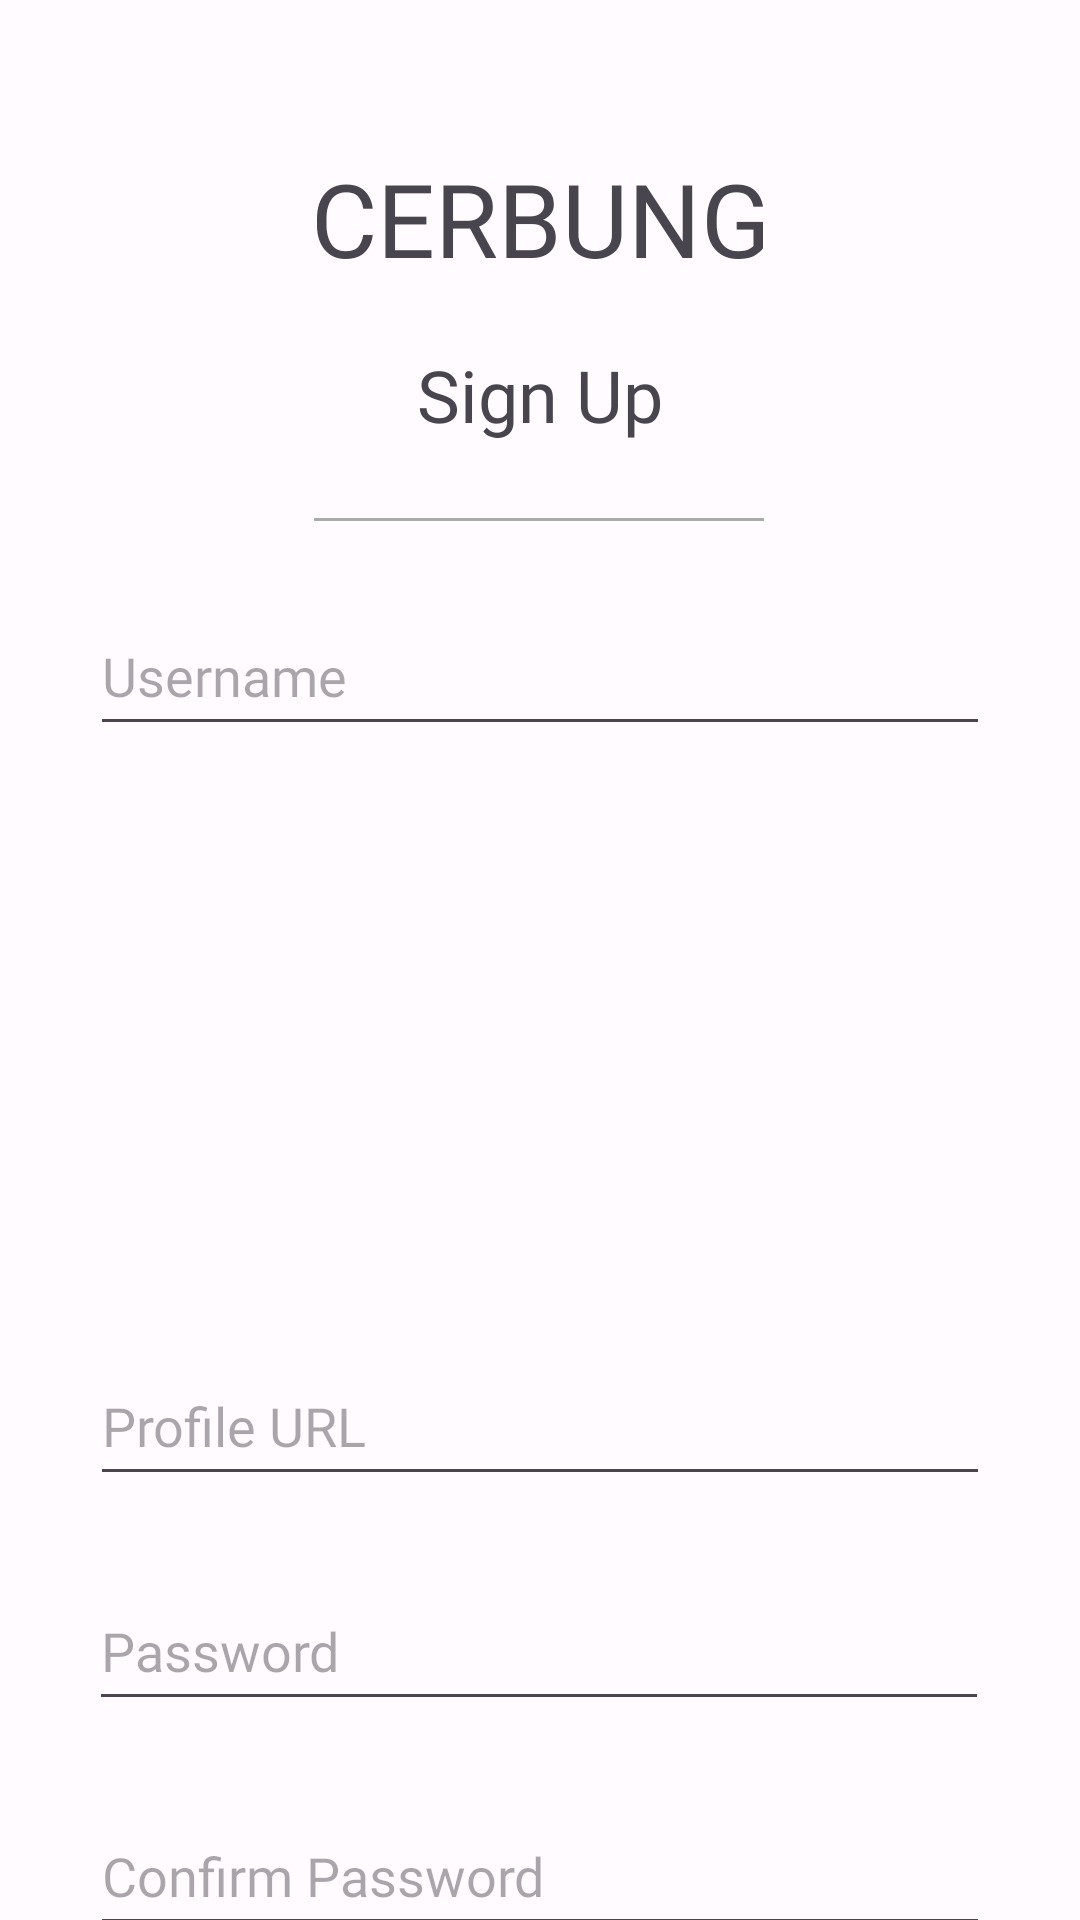

This screen was rendered from an Android layout file. Write that file and the resources it references.
<!-- AndroidManifest.xml: application theme AppTheme -->
<!-- res/layout/activity_signup.xml -->
<?xml version="1.0" encoding="utf-8"?>
<androidx.constraintlayout.widget.ConstraintLayout xmlns:android="http://schemas.android.com/apk/res/android"
    xmlns:app="http://schemas.android.com/apk/res-auto"
    xmlns:tools="http://schemas.android.com/tools"
    android:layout_width="match_parent"
    android:layout_height="match_parent"
    tools:context=".SignupActivity">

    <TextView
        android:id="@+id/textView6"
        android:layout_width="wrap_content"
        android:layout_height="wrap_content"
        android:layout_marginTop="50dp"
        android:fontFamily="@font/rubik_bold"
        android:text="CERBUNG"
        android:textSize="34sp"
        app:layout_constraintEnd_toEndOf="parent"
        app:layout_constraintStart_toStartOf="parent"
        app:layout_constraintTop_toTopOf="parent" />

    <TextView
        android:id="@+id/textView7"
        android:layout_width="wrap_content"
        android:layout_height="wrap_content"
        android:layout_marginTop="20dp"
        android:fontFamily="@font/rubik_medium"
        android:text="Sign Up"
        android:textSize="24sp"
        app:layout_constraintEnd_toEndOf="parent"
        app:layout_constraintStart_toStartOf="parent"
        app:layout_constraintTop_toBottomOf="@+id/textView6" />

    <EditText
        android:id="@+id/txtSignUpUsername"
        android:layout_width="300dp"
        android:layout_height="50dp"
        android:layout_marginTop="25dp"
        android:ems="10"
        android:fontFamily="@font/rubik_light"
        android:hint="Username"
        android:inputType="text"
        app:layout_constraintEnd_toEndOf="parent"
        app:layout_constraintStart_toStartOf="parent"
        app:layout_constraintTop_toBottomOf="@+id/textView8" />

    <ImageView
        android:id="@+id/imgSignUp"
        android:layout_width="150dp"
        android:layout_height="150dp"
        android:layout_marginTop="25dp"
        android:scaleType="centerCrop"
        app:layout_constraintEnd_toEndOf="parent"
        app:layout_constraintStart_toStartOf="parent"
        app:layout_constraintTop_toBottomOf="@+id/txtSignUpUsername"
        app:srcCompat="@drawable/baseline_account_circle_24"
        tools:srcCompat="@drawable/baseline_account_circle_24" />

    <EditText
        android:id="@+id/txtSignUpPassword"
        android:layout_width="300dp"
        android:layout_height="50dp"
        android:layout_marginTop="25dp"
        android:ems="10"
        android:fontFamily="@font/rubik_light"
        android:hint="Password"
        android:inputType="textPassword"
        app:layout_constraintEnd_toEndOf="parent"
        app:layout_constraintHorizontal_bias="0.495"
        app:layout_constraintStart_toStartOf="parent"
        app:layout_constraintTop_toBottomOf="@+id/txtSignUpUrl" />

    <EditText
        android:id="@+id/txtSignUpUrl"
        android:layout_width="300dp"
        android:layout_height="50dp"
        android:layout_marginTop="25dp"
        android:ems="10"
        android:fontFamily="@font/rubik_light"
        android:hint="Profile URL"
        android:inputType="text"
        app:layout_constraintEnd_toEndOf="parent"
        app:layout_constraintStart_toStartOf="parent"
        app:layout_constraintTop_toBottomOf="@+id/imgSignUp" />

    <EditText
        android:id="@+id/txtSignUpConfirm"
        android:layout_width="300dp"
        android:layout_height="50dp"
        android:layout_marginTop="25dp"
        android:ems="10"
        android:fontFamily="@font/rubik_light"
        android:hint="Confirm Password"
        android:inputType="textPassword"
        app:layout_constraintEnd_toEndOf="parent"
        app:layout_constraintStart_toStartOf="parent"
        app:layout_constraintTop_toBottomOf="@+id/txtSignUpPassword" />

    <TextView
        android:id="@+id/textView8"
        android:layout_width="150dp"
        android:layout_height="1dp"
        android:layout_marginTop="25dp"
        android:background="@android:color/darker_gray"
        app:layout_constraintEnd_toEndOf="parent"
        app:layout_constraintHorizontal_bias="0.498"
        app:layout_constraintStart_toStartOf="parent"
        app:layout_constraintTop_toBottomOf="@+id/textView7" />

    <Button
        android:id="@+id/btnSignUp"
        android:layout_width="300dp"
        android:layout_height="wrap_content"
        android:layout_marginTop="20dp"
        android:text="Sign Up"
        app:layout_constraintEnd_toEndOf="parent"
        app:layout_constraintStart_toStartOf="parent"
        app:layout_constraintTop_toBottomOf="@+id/txtSignUpConfirm" />

</androidx.constraintlayout.widget.ConstraintLayout>
<!-- resources referenced by this layout -->
<resources>
  <style name="AppTheme" parent="Theme.Material3.Light.NoActionBar">
          <item name="colorPrimary">@color/md_theme_light_primary</item>
          <item name="colorOnPrimary">@color/md_theme_light_onPrimary</item>
          <item name="colorPrimaryContainer">@color/md_theme_light_primaryContainer</item>
          <item name="colorOnPrimaryContainer">@color/md_theme_light_onPrimaryContainer</item>
          <item name="colorSecondary">@color/md_theme_light_secondary</item>
          <item name="colorOnSecondary">@color/md_theme_light_onSecondary</item>
          <item name="colorSecondaryContainer">@color/md_theme_light_secondaryContainer</item>
          <item name="colorOnSecondaryContainer">@color/md_theme_light_onSecondaryContainer</item>
          <item name="colorTertiary">@color/md_theme_light_tertiary</item>
          <item name="colorOnTertiary">@color/md_theme_light_onTertiary</item>
          <item name="colorTertiaryContainer">@color/md_theme_light_tertiaryContainer</item>
          <item name="colorOnTertiaryContainer">@color/md_theme_light_onTertiaryContainer</item>
          <item name="colorError">@color/md_theme_light_error</item>
          <item name="colorErrorContainer">@color/md_theme_light_errorContainer</item>
          <item name="colorOnError">@color/md_theme_light_onError</item>
          <item name="colorOnErrorContainer">@color/md_theme_light_onErrorContainer</item>
          <item name="android:colorBackground">@color/md_theme_light_background</item>
          <item name="colorOnBackground">@color/md_theme_light_onBackground</item>
          <item name="colorSurface">@color/md_theme_light_surface</item>
          <item name="colorOnSurface">@color/md_theme_light_onSurface</item>
          <item name="colorSurfaceVariant">@color/md_theme_light_surfaceVariant</item>
          <item name="colorOnSurfaceVariant">@color/md_theme_light_onSurfaceVariant</item>
          <item name="colorOutline">@color/md_theme_light_outline</item>
          <item name="colorOnSurfaceInverse">@color/md_theme_light_inverseOnSurface</item>
          <item name="colorSurfaceInverse">@color/md_theme_light_inverseSurface</item>
          <item name="colorPrimaryInverse">@color/md_theme_light_inversePrimary</item>
      </style>
  <color name="md_theme_light_primary">#006A64</color>
  <color name="md_theme_light_onPrimary">#FFFFFF</color>
  <color name="md_theme_light_primaryContainer">#71F7EC</color>
  <color name="md_theme_light_onPrimaryContainer">#00201E</color>
  <color name="md_theme_light_secondary">#006875</color>
  <color name="md_theme_light_onSecondary">#FFFFFF</color>
  <color name="md_theme_light_secondaryContainer">#9BF0FF</color>
  <color name="md_theme_light_onSecondaryContainer">#001F24</color>
  <color name="md_theme_light_tertiary">#006494</color>
  <color name="md_theme_light_onTertiary">#FFFFFF</color>
  <color name="md_theme_light_tertiaryContainer">#CBE6FF</color>
  <color name="md_theme_light_onTertiaryContainer">#001E30</color>
  <color name="md_theme_light_error">#BA1A1A</color>
  <color name="md_theme_light_errorContainer">#FFDAD6</color>
  <color name="md_theme_light_onError">#FFFFFF</color>
  <color name="md_theme_light_onErrorContainer">#410002</color>
  <color name="md_theme_light_background">#FFFBFF</color>
  <color name="md_theme_light_onBackground">#030865</color>
  <color name="md_theme_light_surface">#FFFBFF</color>
  <color name="md_theme_light_onSurface">#030865</color>
  <color name="md_theme_light_surfaceVariant">#DAE5E2</color>
  <color name="md_theme_light_onSurfaceVariant">#3F4947</color>
  <color name="md_theme_light_outline">#6F7977</color>
  <color name="md_theme_light_inverseOnSurface">#F1EFFF</color>
  <color name="md_theme_light_inverseSurface">#1E2578</color>
  <color name="md_theme_light_inversePrimary">#50DBD0</color>
</resources>
